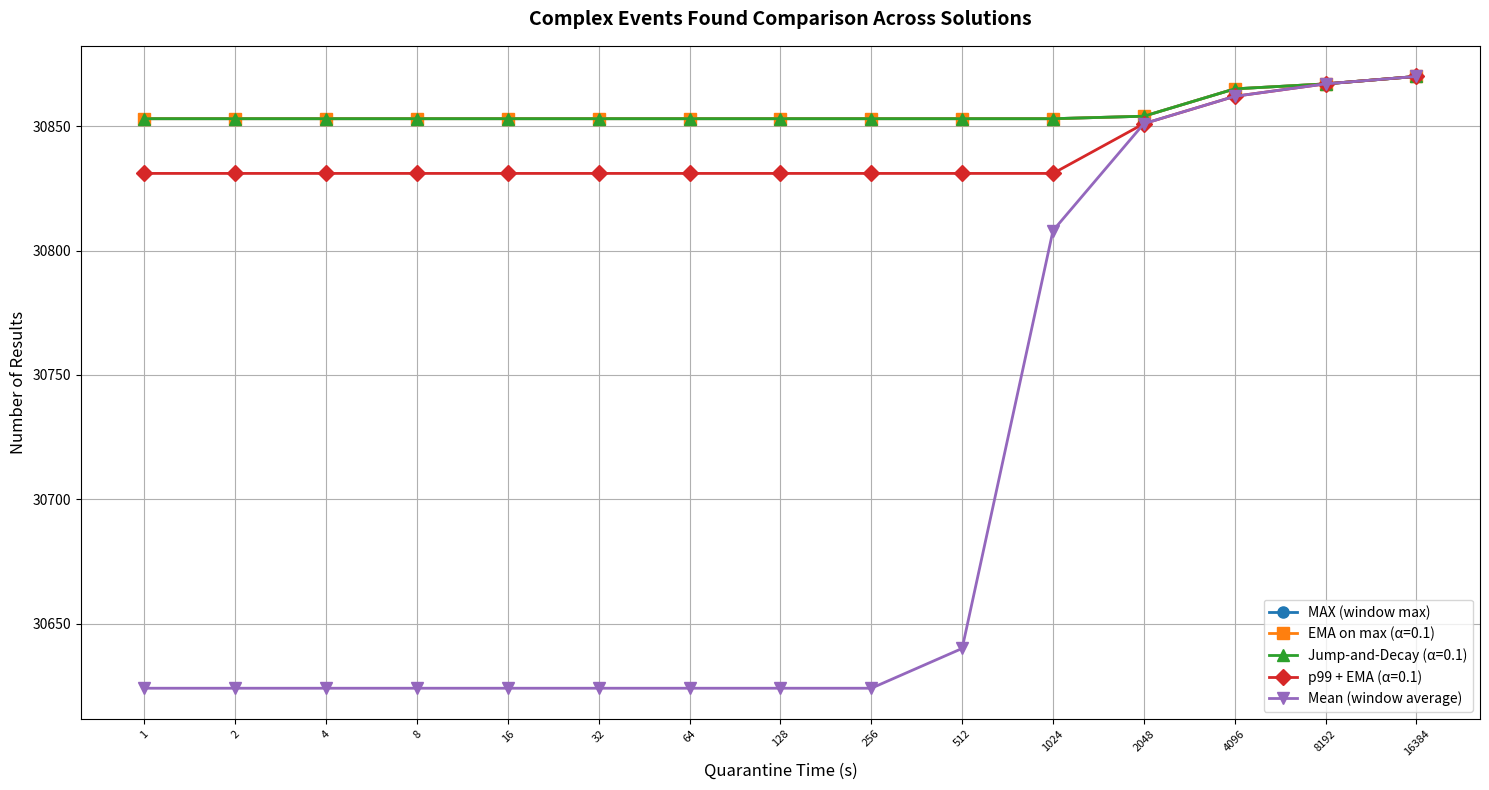
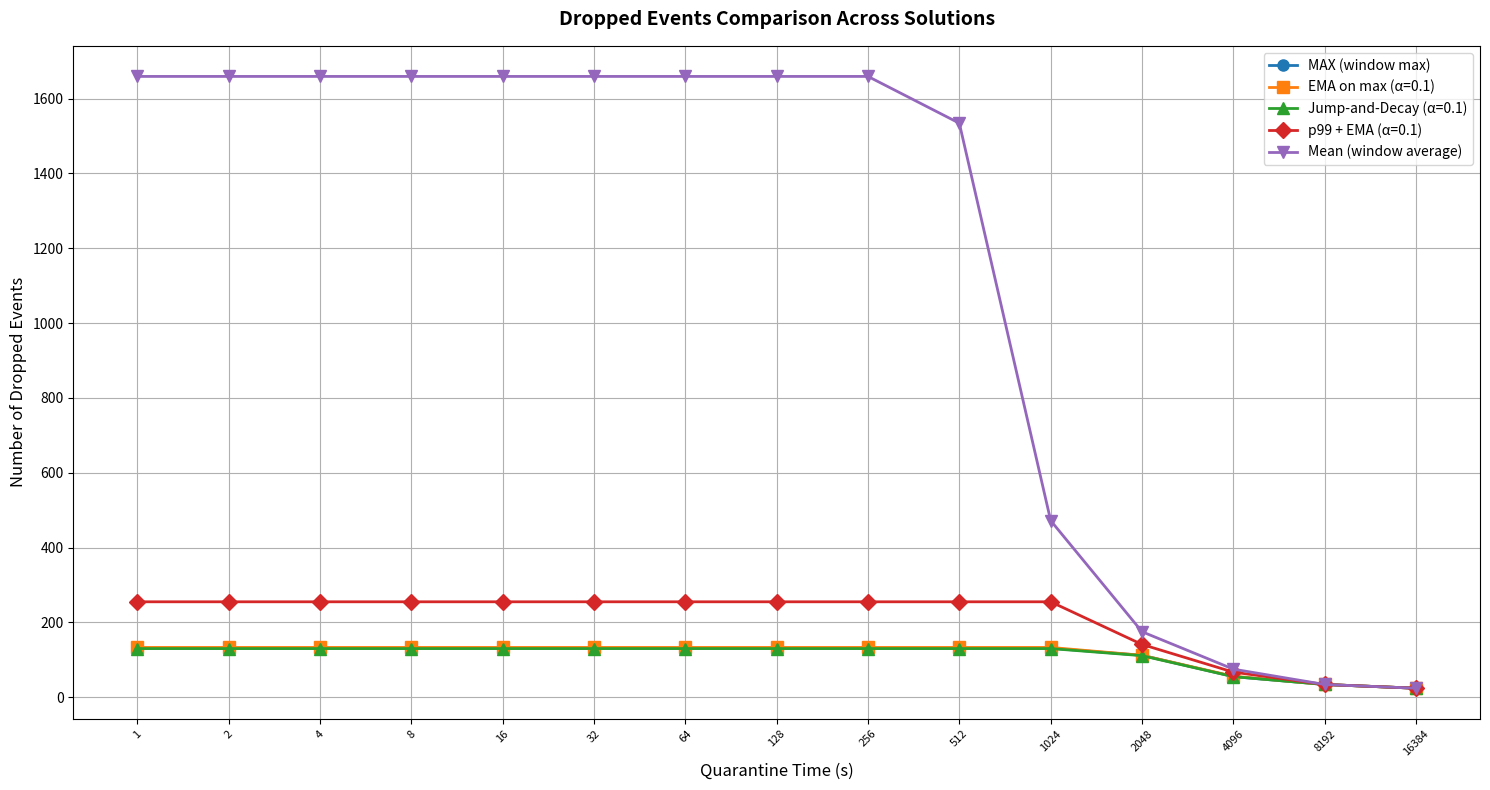
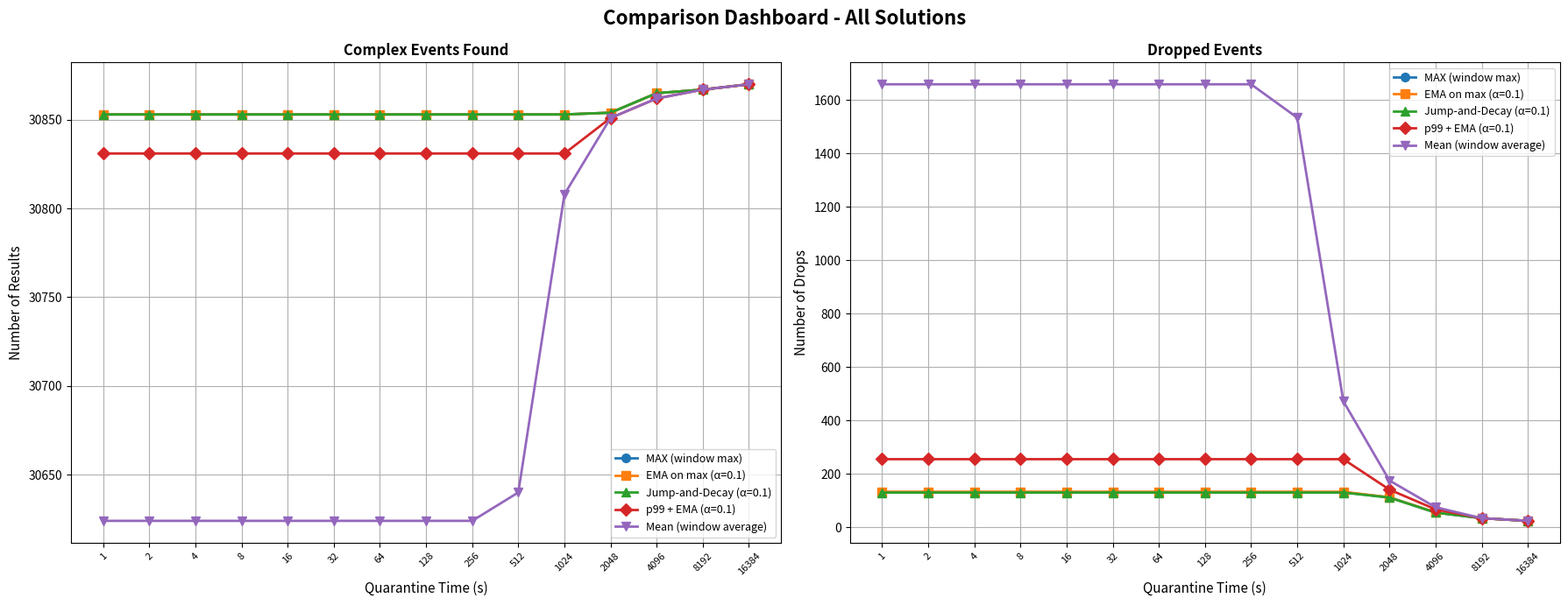
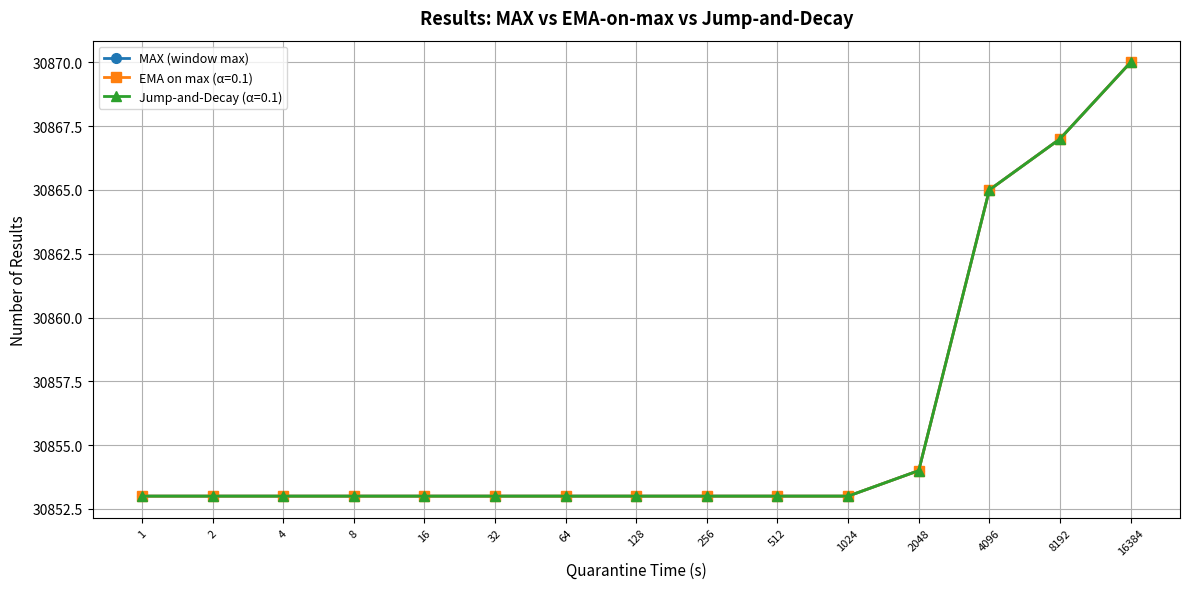
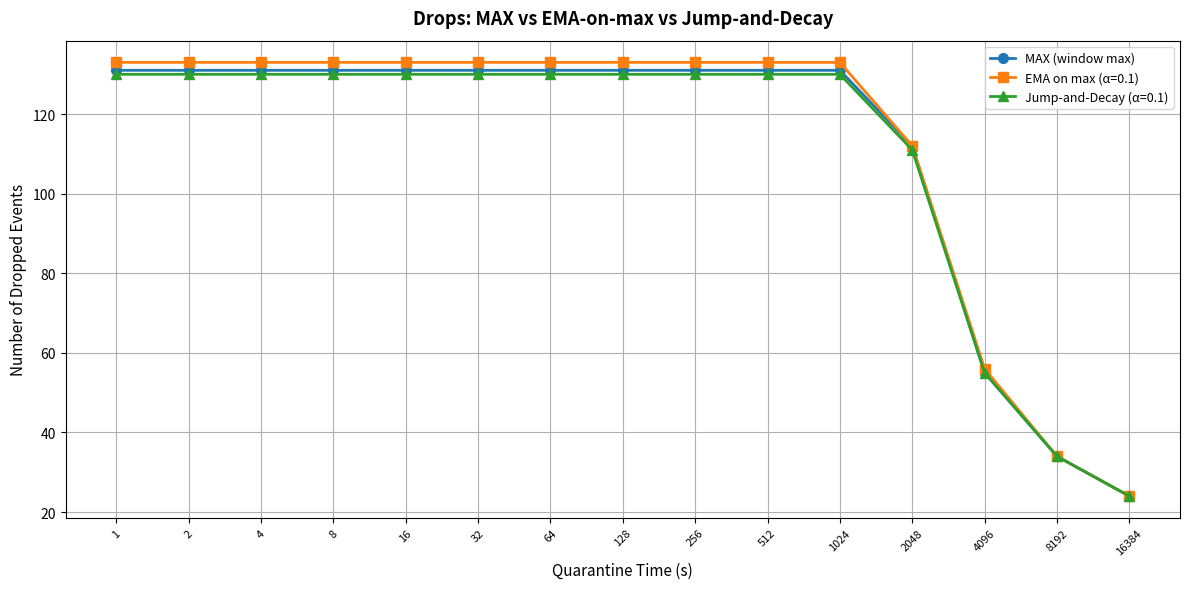

These figures' Python source, in order:
"""
Compare multiple solutions with pandas DataFrames and multi-line plots
Usage:
  python compare_solutions.py
"""
import pandas as pd
import matplotlib.pyplot as plt
import numpy as np

def load_solution_data():
    """
    Define your different solutions here.
    Each solution should have data for different quarantine times.
    """
    
    # Example: Solution 1 - MAX (window max)
    solution1 = {
        'name': 'MAX (window max)',
        'quarantine_times': [1,2,4,8,16,32,64,128,256,512,1024,2048,4096,8192,16384],
        'num_results': [30853,30853,30853,30853,30853,30853,30853,30853,30853,30853,30853,30854,30865,30867,30870],
        'num_drops': [131,131,131,131,131,131,131,131,131,131,131,112,55,34,24],
    }
    
    # Example: Solution 2 - EMA on max (α=0.1)
    solution2 = {
        'name': 'EMA on max (α=0.1)',
        'quarantine_times': [1,2,4,8,16,32,64,128,256,512,1024,2048,4096,8192,16384],
        'num_results': [30853,30853,30853,30853,30853,30853,30853,30853,30853,30853,30853,30854,30865,30867,30870],
        'num_drops': [133,133,133,133,133,133,133,133,133,133,133,112,56,34,24],
    }
    
    # Example: Solution 3 - Jump-and-Decay (α=0.1)
    solution3 = {
        'name': 'Jump-and-Decay (α=0.1)',
        'quarantine_times': [1,2,4,8,16,32,64,128,256,512,1024,2048,4096,8192,16384],
        'num_results': [30853,30853,30853,30853,30853,30853,30853,30853,30853,30853,30853,30854,30865,30867,30870],
        'num_drops': [130,130,130,130,130,130,130,130,130,130,130,111,55,34,24],
    }
    
    # Example: Solution 4 - p99 + EMA (α=0.1)
    solution4 = {
        'name': 'p99 + EMA (α=0.1)',
        'quarantine_times': [1,2,4,8,16,32,64,128,256,512,1024,2048,4096,8192,16384],
        'num_results': [30831,30831,30831,30831,30831,30831,30831,30831,30831,30831,30831,30851,30862,30867,30870],
        'num_drops': [255,255,255,255,255,255,255,255,255,255,255,141,67,34,24],
    }
    
    # Example: Solution 5 - Mean (window average)
    solution5 = {
        'name': 'Mean (window average)',
        'quarantine_times': [1,2,4,8,16,32,64,128,256,512,1024,2048,4096,8192,16384],
        'num_results': [30624,30624,30624,30624,30624,30624,30624,30624,30624,30640,30808,30851,30862,30867,30870],
        'num_drops': [1659,1659,1659,1659,1659,1659,1659,1659,1659,1534,472,175,75,34,24],
    }
    
    return [solution1,solution2,solution3,solution4,solution5]


def create_comparison_dataframe(solutions):
    """Create a pandas DataFrame for each metric comparing all solutions"""
    
    # Get quarantine times (assuming all solutions use the same times)
    quarantine_times = solutions[0]['quarantine_times']
    
    # Create DataFrames for each metric
    dfs = {}
    metrics = ['num_results', 'num_drops']
    
    for metric in metrics:
        data = {'Quarantine Time (s)': quarantine_times}
        for solution in solutions:
            data[solution['name']] = solution[metric]
        dfs[metric] = pd.DataFrame(data)
    
    return dfs


def plot_all_solutions(dfs, solutions):
    """Create multi-line plots comparing all solutions"""
    
    # Define colors for each solution
    colors = ['tab:blue', 'tab:orange', 'tab:green', 'tab:red', 'tab:purple', 'tab:brown']
    markers = ['o', 's', '^', 'D', 'v', 'p']
    
    # Get quarantine times from the first solution
    quarantine_times = solutions[0]['quarantine_times']
    
    # ======= Results Found Comparison =======
    plt.figure(figsize=(15, 8))
    x_pos = range(len(quarantine_times))
    
    for idx, solution in enumerate(solutions):
        plt.plot(x_pos, solution['num_results'], 
                marker=markers[idx], linestyle='-', linewidth=2,
                color=colors[idx], label=solution['name'], markersize=8)
    
    # Set x-ticks to show the actual quarantine times
    plt.xticks(x_pos, [str(t) for t in quarantine_times], fontsize=8, rotation=45)
    plt.title('Complex Events Found Comparison Across Solutions', fontsize=14, fontweight='bold', pad=15)
    plt.xlabel('Quarantine Time (s)', fontsize=12)
    plt.ylabel('Number of Results', fontsize=12)
    plt.legend(fontsize=10, loc='best')
    plt.grid(True)
    plt.tight_layout()
    plt.savefig("comparison_results.png", dpi=300, bbox_inches='tight')
    print("✓ Saved: comparison_results.png")
    
    # ======= Drops Comparison (IMPORTANT!) =======
    plt.figure(figsize=(15, 8))
    x_pos = range(len(quarantine_times))
    
    for idx, solution in enumerate(solutions):
        plt.plot(x_pos, solution['num_drops'], 
                marker=markers[idx], linestyle='-', linewidth=2,
                color=colors[idx], label=solution['name'], markersize=8)
    
    # Set x-ticks to show the actual quarantine times
    plt.xticks(x_pos, [str(t) for t in quarantine_times], fontsize=8, rotation=45)
    plt.title('Dropped Events Comparison Across Solutions', fontsize=14, fontweight='bold', pad=15)
    plt.xlabel('Quarantine Time (s)', fontsize=12)
    plt.ylabel('Number of Dropped Events', fontsize=12)
    plt.legend(fontsize=10, loc='best')
    plt.grid(True)
    plt.tight_layout()
    plt.savefig("comparison_drops.png", dpi=300, bbox_inches='tight')
    print("✓ Saved: comparison_drops.png")
    
    # ======= Combined Dashboard (2 subplots) =======
    fig, axes = plt.subplots(1, 2, figsize=(18, 7))
    fig.suptitle('Comparison Dashboard - All Solutions', fontsize=16, fontweight='bold', y=0.98)
    
    x_pos = range(len(quarantine_times))
    
    # Results Found
    for idx, solution in enumerate(solutions):
        axes[0].plot(x_pos, solution['num_results'], 
                       marker=markers[idx], linestyle='-', linewidth=2,
                       color=colors[idx], label=solution['name'], markersize=7)
    
    axes[0].set_xticks(x_pos)
    axes[0].set_xticklabels([str(t) for t in quarantine_times], fontsize=8, rotation=45)
    axes[0].set_title('Complex Events Found', fontweight='bold', fontsize=12)
    axes[0].set_xlabel('Quarantine Time (s)', fontsize=11)
    axes[0].set_ylabel('Number of Results', fontsize=11)
    axes[0].legend(fontsize=9, loc='best')
    axes[0].grid(True)
    
    # Drops
    for idx, solution in enumerate(solutions):
        axes[1].plot(x_pos, solution['num_drops'], 
                       marker=markers[idx], linestyle='-', linewidth=2,
                       color=colors[idx], label=solution['name'], markersize=7)
    
    axes[1].set_xticks(x_pos)
    axes[1].set_xticklabels([str(t) for t in quarantine_times], fontsize=8, rotation=45)
    axes[1].set_title('Dropped Events', fontweight='bold', fontsize=12)
    axes[1].set_xlabel('Quarantine Time (s)', fontsize=11)
    axes[1].set_ylabel('Number of Drops', fontsize=11)
    axes[1].legend(fontsize=9, loc='best')
    axes[1].grid(True)
    
    plt.tight_layout()
    plt.savefig("comparison_dashboard.png", dpi=300, bbox_inches='tight')
    print("✓ Saved: comparison_dashboard.png")


def plot_top_three(solutions):
    """Plot results and drops for the first three solutions only"""
    top3 = solutions[:3]
    colors = ['tab:blue', 'tab:orange', 'tab:green']
    markers = ['o', 's', '^']
    quarantine_times = top3[0]['quarantine_times']
    x_pos = range(len(quarantine_times))

    # Results
    plt.figure(figsize=(12, 6))
    for idx, solution in enumerate(top3):
        plt.plot(x_pos, solution['num_results'],
                 marker=markers[idx], linestyle='-', linewidth=2,
                 color=colors[idx], label=solution['name'], markersize=7)
    plt.xticks(x_pos, [str(t) for t in quarantine_times], fontsize=8, rotation=45)
    plt.title('Results: MAX vs EMA-on-max vs Jump-and-Decay', fontsize=13, fontweight='bold', pad=12)
    plt.xlabel('Quarantine Time (s)', fontsize=11)
    plt.ylabel('Number of Results', fontsize=11)
    plt.legend(fontsize=9, loc='best')
    plt.grid(True)
    plt.tight_layout()
    plt.savefig("comparison_results_top3.png", dpi=300, bbox_inches='tight')
    print("✓ Saved: comparison_results_top3.png")

    # Drops
    plt.figure(figsize=(12, 6))
    for idx, solution in enumerate(top3):
        plt.plot(x_pos, solution['num_drops'],
                 marker=markers[idx], linestyle='-', linewidth=2,
                 color=colors[idx], label=solution['name'], markersize=7)
    plt.xticks(x_pos, [str(t) for t in quarantine_times], fontsize=8, rotation=45)
    plt.title('Drops: MAX vs EMA-on-max vs Jump-and-Decay', fontsize=13, fontweight='bold', pad=12)
    plt.xlabel('Quarantine Time (s)', fontsize=11)
    plt.ylabel('Number of Dropped Events', fontsize=11)
    plt.legend(fontsize=9, loc='best')
    plt.grid(True)
    plt.tight_layout()
    plt.savefig("comparison_drops_top3.png", dpi=300, bbox_inches='tight')
    print("✓ Saved: comparison_drops_top3.png")


def print_comparison_tables(dfs):
    """Print comparison tables for each metric"""
    
    metrics = {
        'num_results': 'Number of Results Found',
        'num_drops': 'Number of Dropped Events'
    }
    
    print("\n" + "="*100)
    print("COMPARISON TABLES")
    print("="*100)
    
    for metric_key, metric_name in metrics.items():
        print(f"\n{metric_name}:")
        print("-" * 100)
        print(dfs[metric_key].to_string(index=False))
        print()


def save_to_excel(dfs, filename='solution_comparison.xlsx'):
    """Save all comparison tables to an Excel file with multiple sheets"""
    
    with pd.ExcelWriter(filename, engine='openpyxl') as writer:
        dfs['num_results'].to_excel(writer, sheet_name='Results Found', index=False)
        dfs['num_drops'].to_excel(writer, sheet_name='Drops', index=False)
    
    print(f"✓ Saved comparison data to: {filename}")


if __name__ == "__main__":
    print("\n" + "="*100)
    print("MULTI-SOLUTION COMPARISON TOOL")
    print("="*100)
    
    # Load data for all solutions
    solutions = load_solution_data()
    print(f"\nLoaded {len(solutions)} solutions for comparison:")
    for i, sol in enumerate(solutions, 1):
        print(f"  {i}. {sol['name']}")
    
    # Create comparison DataFrames
    dfs = create_comparison_dataframe(solutions)
    
    # Print comparison tables
    print_comparison_tables(dfs)
    
    # Save to Excel
    try:
        save_to_excel(dfs)
    except ImportError:
        print("\n⚠ openpyxl not installed. Skipping Excel export.")
        print("  Install with: pip install openpyxl")
    
    # Create all comparison plots
    print("\nGenerating comparison plots...")
    plot_all_solutions(dfs, solutions)
    plot_top_three(solutions)
    
    print("\n" + "="*100)
    print("DONE! Check the generated PNG files.")
    print("="*100 + "\n")
